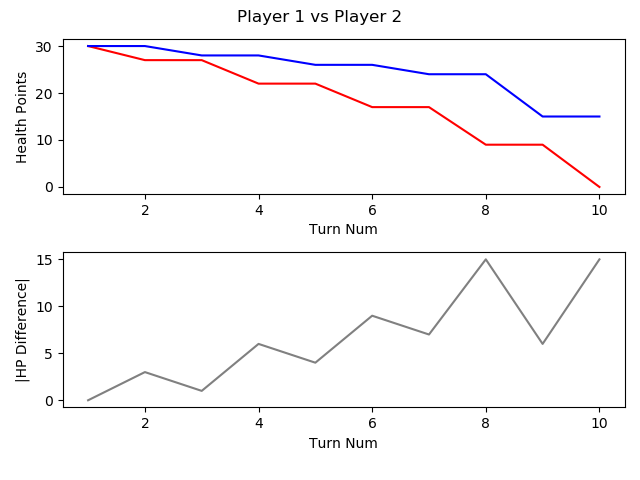

The file beside this chart, header and first rows:
, TURN_NO, P1_HEALTH, P2_HEALTH, CURRENT_PLAYER, AMOUNTHEALEDTHISTURN, NUMATTACKSTHISTURN, NUMCARDSDRAWNTHISTURN, NUMCARDSPLAYEDTHISTURN, NUMCARDSTODRAW, NUMELEMENTALSPLAYEDLASTTURN, NUMELEMENTALSPLAYEDTHISTURN, NUMFRIENDLYMINIONSTHATATTACKEDTHISTURN, NUMFRIENDLYMINIONSTHATDIEDTHISTURN, NUMMINIONSPLAYEDTHISTURN, NUMMINIONSPLAYERKILLEDTHISTURN, NUMOPTIONSPLAYEDTHISTURN, NUMSECRETSPLAYEDTHISGAME, NUMSPELLSPLAYEDTHISGAME, NUMTIMESHEROPOWERUSEDTHISGAME, REMAININGMANA, TOTALMANASPENTTHISGAME, USEDMANATHISTURN
1, 1, 30, 30, P1 FitzVonGerald, 0, 0, 1, 1, 0, 0, 0, 0, 0, 1, 0, 1, 0, 0, 0, 0, 1, 1
2, 2, 27, 30, P2 RehHausZuckFuchs, 0, 0, 1, 3, 0, 0, 0, 1, 0, 2, 0, 5, 0, 1, 0, 0, 2, 1
3, 3, 27, 28, P1 FitzVonGerald, 0, 0, 1, 0, 0, 0, 0, 2, 0, 0, 0, 2, 0, 0, 0, 2, 1, 0
4, 4, 22, 28, P2 RehHausZuckFuchs, 0, 0, 1, 0, 0, 0, 0, 3, 0, 0, 0, 4, 0, 1, 0, 2, 2, 0
5, 5, 22, 26, P1 FitzVonGerald, 0, 0, 1, 0, 0, 0, 0, 2, 0, 0, 0, 2, 0, 0, 0, 3, 1, 0
6, 6, 17, 26, P2 RehHausZuckFuchs, 0, 0, 1, 1, 0, 0, 0, 3, 0, 1, 0, 5, 0, 1, 0, 0, 5, 3
7, 7, 17, 24, P1 FitzVonGerald, 0, 0, 1, 1, 0, 0, 0, 3, 1, 1, 2, 4, 0, 0, 0, 0, 5, 4
8, 8, 9, 24, P2 RehHausZuckFuchs, 0, 0, 1, 1, 0, 0, 0, 4, 0, 1, 0, 5, 0, 1, 0, 0, 9, 4
9, 9, 9, 15, P1 FitzVonGerald, 0, 0, 1, 2, 0, 0, 0, 2, 0, 1, 0, 5, 0, 0, 0, 0, 10, 5
10, 10, 0, 15, P2 RehHausZuckFuchs, 0, 0, 1, 1, 0, 0, 0, 3, 2, 0, 3, 5, 0, 1, 0, 0, 14, 5
